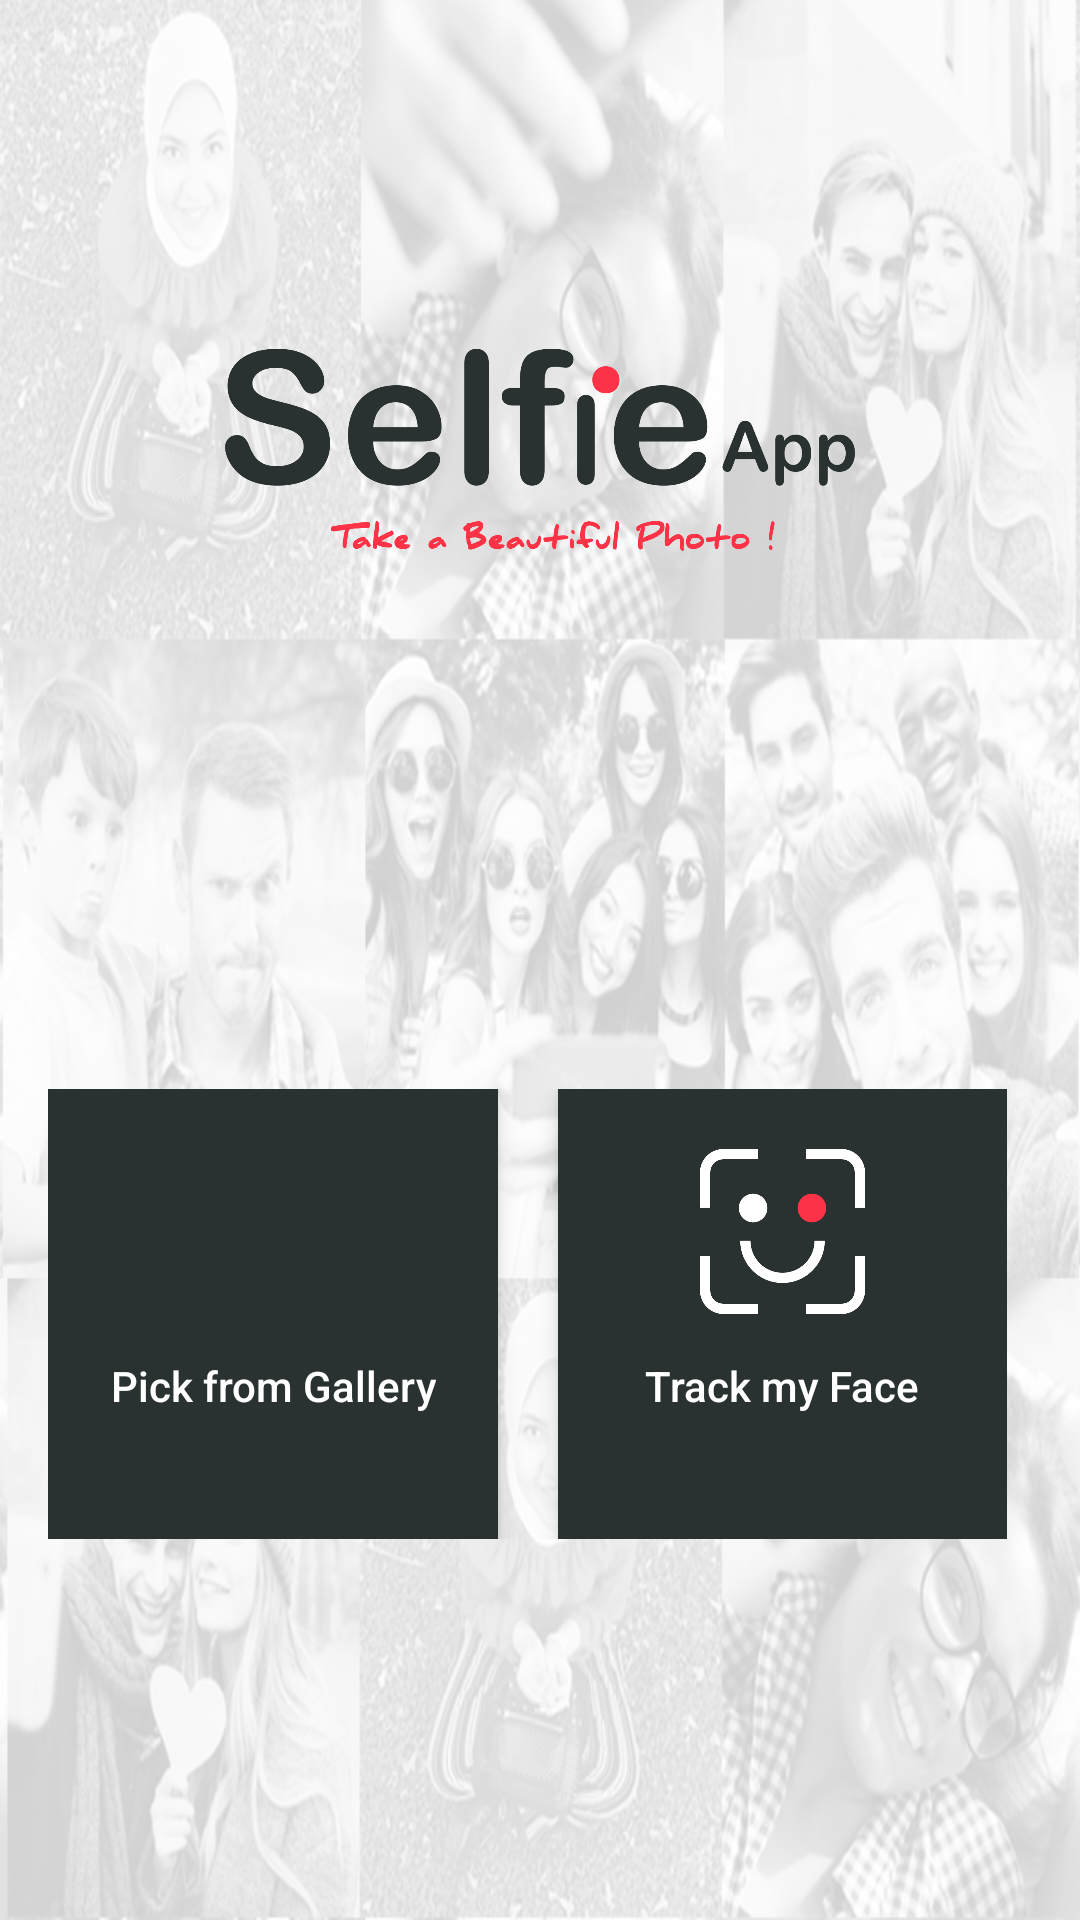

Here is an Android app screen rendered from its layout file. Give the layout XML and the strings, colors and styles it references.
<!-- AndroidManifest.xml: application theme AppTheme -->
<!-- res/layout/activity_start_home.xml -->
<?xml version="1.0" encoding="utf-8"?>
<android.support.constraint.ConstraintLayout xmlns:android="http://schemas.android.com/apk/res/android"
    xmlns:app="http://schemas.android.com/apk/res-auto"
    xmlns:tools="http://schemas.android.com/tools"
    android:layout_width="match_parent"
    android:layout_height="match_parent"
    android:background="@drawable/background"
    android:orientation="horizontal"

    tools:context="com.indeves.selfieapp.StartHome">


    <ImageView
        android:layout_width="wrap_content"
        android:layout_height="300dp"
        android:padding="75dp"
        android:src="@drawable/home_screen_slogan"
        app:layout_constraintEnd_toEndOf="parent"
        app:layout_constraintStart_toStartOf="parent"
        app:layout_constraintTop_toTopOf="parent" />

    <RelativeLayout
        android:layout_width="wrap_content"
        android:layout_height="wrap_content"
        android:layout_marginBottom="8dp"
        android:layout_marginEnd="8dp"
        android:layout_marginStart="8dp"
        android:layout_marginTop="8dp"
        android:gravity="center"
        android:padding="20dp"
        app:layout_constraintBottom_toBottomOf="parent"
        app:layout_constraintEnd_toEndOf="parent"
        app:layout_constraintHorizontal_bias="0.771"
        app:layout_constraintStart_toStartOf="parent"
        app:layout_constraintTop_toTopOf="parent"
        app:layout_constraintVertical_bias="0.772">

        <RelativeLayout
            android:id="@+id/pick_from_gallery_layout"
            android:layout_width="150dp"
            android:layout_height="150dp"
            android:background="@color/colorPrimaryDark"
            android:translationZ="5dp">




            <ImageView
                android:id="@+id/icon3"
                android:layout_width="55dp"
                android:layout_height="55dp"
                android:layout_centerHorizontal="true"
                android:layout_marginTop="20dp"
                android:background="@drawable/pick_from_gallery" />

            <Button
                android:id="@+id/homeScreen_pickFromPhone_button"
                android:layout_width="wrap_content"
                android:layout_height="wrap_content"
                android:layout_below="@id/icon3"
                android:layout_centerHorizontal="true"
                android:background="@android:color/transparent"
                android:text="@string/btn_pick_from_phone"
                android:textAllCaps="false"
                android:textColor="@android:color/white" />


        </RelativeLayout>

        <RelativeLayout
            android:id="@+id/track_face_layout"
            android:layout_width="150dp"
            android:layout_height="150dp"
            android:layout_marginStart="20dp"
            android:layout_toEndOf="@+id/pick_from_gallery_layout"
            android:background="@color/colorPrimaryDark"
            android:translationZ="5dp">

            <ImageView
                android:id="@+id/icon2"
                android:layout_width="55dp"
                android:layout_height="55dp"
                android:layout_centerHorizontal="true"
                android:layout_marginTop="20dp"
                android:src="@drawable/track_my_face" />

            <Button
                android:id="@+id/home_button_camera_track"
                android:layout_width="wrap_content"
                android:layout_height="wrap_content"
                android:layout_below="@+id/icon2"
                android:layout_centerHorizontal="true"
                android:background="@android:color/transparent"
                android:text="Track my Face"
                android:textAllCaps="false"
                android:textColor="@android:color/white" />
        </RelativeLayout>

        <RelativeLayout
            android:id="@+id/emojify_layout"
            android:layout_width="150dp"
            android:layout_height="150dp"
            android:layout_marginTop="20dp"
            android:background="@color/colorPrimaryDark"
            android:translationZ="5dp"
            android:visibility="gone">

            <ImageView
                android:id="@+id/icon1"
                android:layout_width="75dp"
                android:layout_height="75dp"
                android:layout_centerHorizontal="true"
                android:layout_marginTop="20dp"
                android:src="@drawable/emojify_me_icon" />

            <Button
                android:id="@+id/home_button_emojify"
                android:layout_width="wrap_content"
                android:layout_height="wrap_content"
                android:layout_below="@+id/icon1"
                android:layout_centerHorizontal="true"
                android:background="@android:color/transparent"
                android:text="Emojify My Face"
                android:textAllCaps="false"
                android:textColor="@android:color/white" />
        </RelativeLayout>
    </RelativeLayout>
</android.support.constraint.ConstraintLayout>
<!-- resources referenced by this layout -->
<resources>
  <color name="colorPrimaryDark">#293131</color>
  <!-- drawable background: png bitmap (drawable, 351567 bytes) -->
  <!-- drawable emojify_me_icon: png bitmap (drawable, 10228 bytes) -->
  <!-- drawable home_screen_slogan: png bitmap (drawable, 44492 bytes) -->
  <!-- drawable track_my_face: png bitmap (drawable, 11930 bytes) -->
  <string name="btn_pick_from_phone">Pick from Gallery</string>
  <style name="AppTheme" parent="Theme.AppCompat.Light">
          
          <item name="colorPrimary">@color/colorPrimary</item>
          <item name="colorPrimaryDark">@color/colorPrimaryDark</item>
          <item name="colorAccent">@color/colorAccent</item>
          <item name="android:actionMenuTextAppearance">@style/ActionBarFontStyle</item>
      </style>
  <color name="colorPrimary">#fff</color>
  <color name="colorAccent">#FF4081</color>
  <style name="ActionBarFontStyle" parent="android:style/TextAppearance.Holo.Widget.ActionBar.Title">
          <item name="android:textColor">@color/red</item>
          <item name="android:textStyle">bold</item>
          <item name="android:textAppearance">@style/Base.Widget.AppCompat.Spinner.Underlined</item>
      </style>
  <color name="red">#fc3346</color>
</resources>
